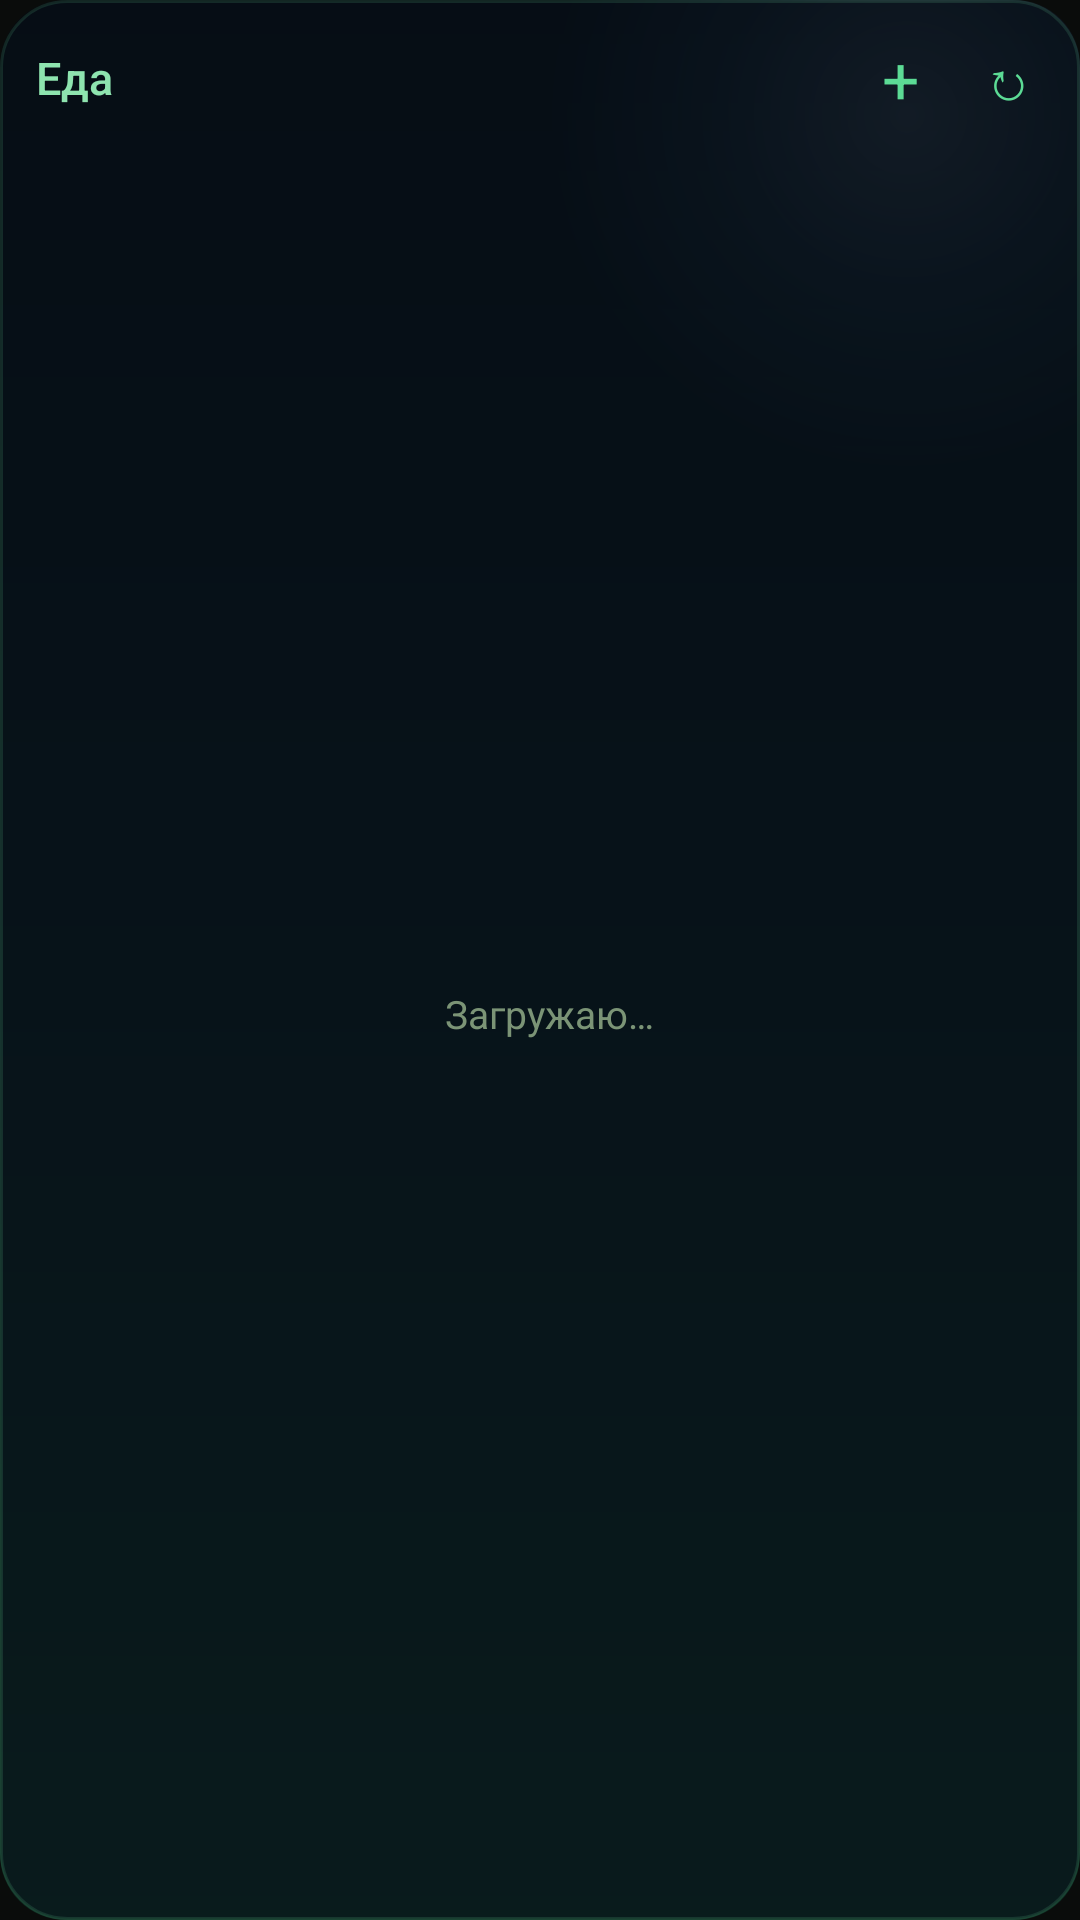

This screen was rendered from an Android layout file. Write that file and the resources it references.
<!-- AndroidManifest.xml: application theme Vault -->
<!-- res/layout/widget_food.xml -->
<?xml version="1.0" encoding="utf-8"?>
<LinearLayout xmlns:android="http://schemas.android.com/apk/res/android"
    android:id="@+id/widget_root"
    android:layout_width="match_parent"
    android:layout_height="match_parent"
    android:background="@drawable/widget_bg_night"
    android:orientation="vertical"
    android:paddingStart="12dp"
    android:paddingTop="8dp"
    android:paddingEnd="6dp"
    android:paddingBottom="8dp">

    <LinearLayout
        android:layout_width="match_parent"
        android:layout_height="wrap_content"
        android:gravity="center_vertical"
        android:orientation="horizontal">

        <TextView
            android:id="@+id/widget_title"
            android:layout_width="wrap_content"
            android:layout_height="36dp"
            android:fontFamily="sans-serif-medium"
            android:gravity="center_vertical"
            android:text="@string/widget_food_title"
            android:textColor="#8EE4AF"
            android:textSize="15sp" />

        <TextView
            android:id="@+id/widget_date"
            android:layout_width="0dp"
            android:layout_height="wrap_content"
            android:layout_marginStart="10dp"
            android:layout_weight="1"
            android:ellipsize="end"
            android:fontFamily="monospace"
            android:singleLine="true"
            android:textColor="#7B9476"
            android:textSize="11sp" />

        <TextView
            android:id="@+id/widget_add"
            android:layout_width="36dp"
            android:layout_height="36dp"
            android:contentDescription="@string/widget_food_add"
            android:gravity="center"
            android:text="+"
            android:textColor="#5CDB95"
            android:textSize="22sp" />

        <TextView
            android:id="@+id/widget_refresh"
            android:layout_width="36dp"
            android:layout_height="36dp"
            android:contentDescription="@string/widget_refresh"
            android:gravity="center"
            android:text="↻"
            android:textColor="#5CDB95"
            android:textSize="18sp" />
    </LinearLayout>

    <FrameLayout
        android:layout_width="match_parent"
        android:layout_height="0dp"
        android:layout_weight="1">

        <ListView
            android:id="@+id/widget_list"
            android:layout_width="match_parent"
            android:layout_height="match_parent"
            android:divider="@null"
            android:dividerHeight="0dp" />

        <TextView
            android:id="@+id/widget_empty"
            android:layout_width="match_parent"
            android:layout_height="match_parent"
            android:gravity="center"
            android:text="@string/widget_loading_short"
            android:textColor="#7B9476"
            android:textSize="13sp" />
    </FrameLayout>
</LinearLayout>
<!-- resources referenced by this layout -->
<resources>
  <!-- drawable widget_bg_night (drawable) -->
  <?xml version="1.0" encoding="utf-8"?>
  <layer-list xmlns:android="http://schemas.android.com/apk/res/android">
      <item>
          <shape android:shape="rectangle">
              <gradient android:angle="270" android:startColor="#04080F" android:centerColor="#08161A" android:endColor="#0D2A21" />
              <corners android:radius="22dp" />
          </shape>
      </item>
      <item>
          <shape android:shape="rectangle">
              <gradient android:type="radial" android:centerX="0.84" android:centerY="0.06" android:gradientRadius="120dp"
                  android:startColor="#29BED7FF" android:centerColor="#1478AAE6" android:endColor="#00FFFFFF" />
              <corners android:radius="22dp" />
          </shape>
      </item>
      <item>
          <shape android:shape="rectangle">
              <solid android:color="#9908121A" />
              <stroke android:width="1dp" android:color="#1F78FFB4" />
              <corners android:radius="22dp" />
          </shape>
      </item>
  </layer-list>
  <string name="widget_food_add">Записать, что съел</string>
  <string name="widget_food_title">Еда</string>
  <string name="widget_loading_short">Загружаю…</string>
  <string name="widget_refresh">Обновить</string>
  <style name="Vault" parent="android:Theme.Material.NoActionBar">
          <item name="android:windowBackground">@color/bg</item>
          <item name="android:statusBarColor">@color/bg</item>
          <item name="android:navigationBarColor">@color/bg</item>
          <item name="android:colorAccent">@color/accent</item>
      </style>
  <color name="bg">#0A0C0B</color>
  <color name="accent">#5CDB95</color>
</resources>
